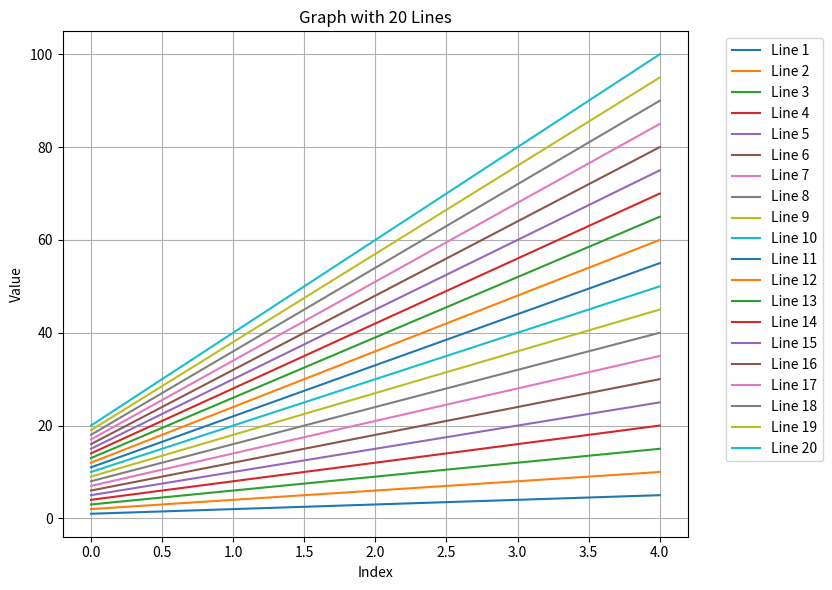

Write Python code to recreate this figure.
import matplotlib.pyplot as plt

# Generate list of lists with 20 increasing numbers
lists = [[i, i*2, i*3, i*4, i*5] for i in range(1, 21)]

# Create a figure and axis
fig, ax = plt.subplots(figsize=(10, 6))  # Increase the figure size

# Plot each list as a line on a graph
for i, lst in enumerate(lists):
    ax.plot(lst, label=f'Line {i+1}')

# Add labels and title
ax.set_xlabel('Index')
ax.set_ylabel('Value')
ax.set_title('Graph with 20 Lines')

# Place the legend outside the plot area
ax.legend(bbox_to_anchor=(1.05, 1), loc='upper left')

# Adjust layout to make room for the legend
plt.tight_layout(rect=[0, 0, 0.85, 1])

# Show the plot
plt.grid(True)
plt.show()
